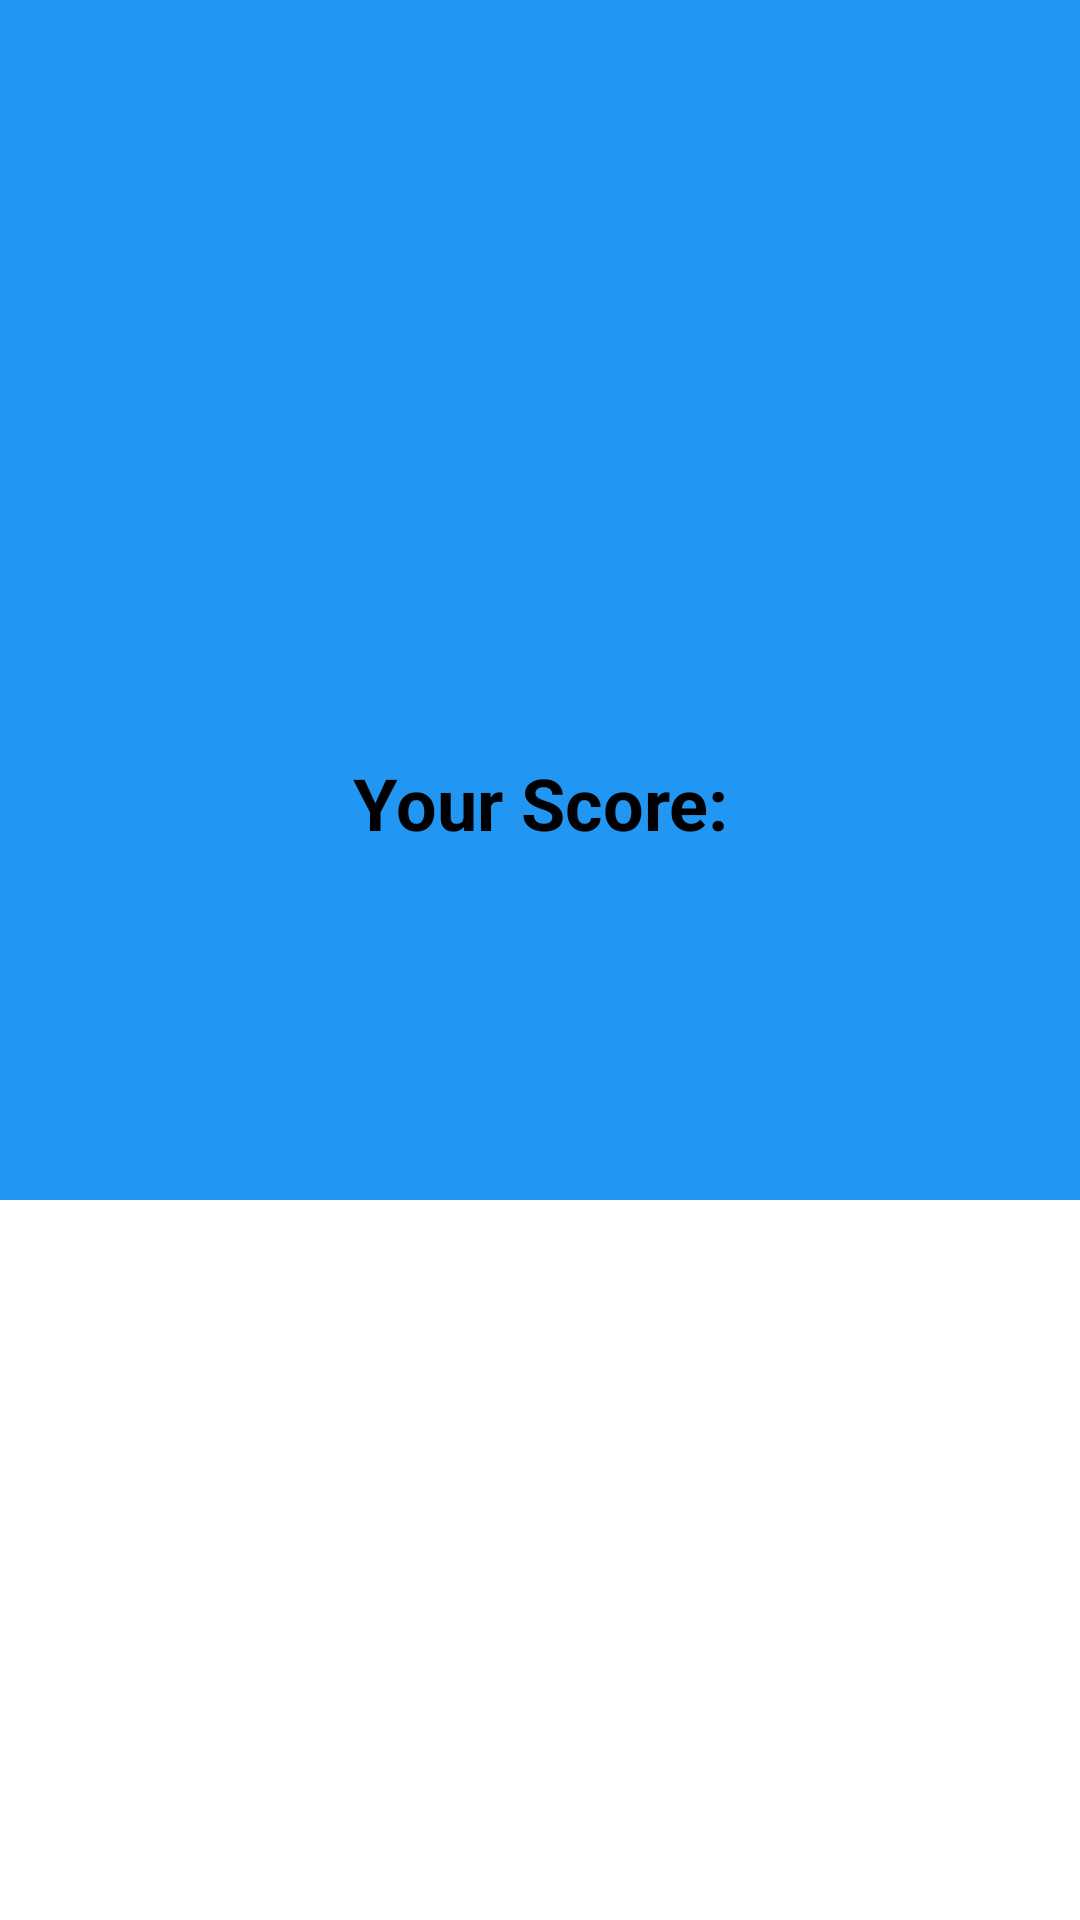

Here is an Android app screen rendered from its layout file. Give the layout XML and the strings, colors and styles it references.
<!-- AndroidManifest.xml: application theme Theme.QuizHub -->
<!-- res/layout/activity_result.xml -->
<?xml version="1.0" encoding="utf-8"?>
<ScrollView xmlns:android="http://schemas.android.com/apk/res/android"
    xmlns:app="http://schemas.android.com/apk/res-auto"
    xmlns:tools="http://schemas.android.com/tools"
    android:id="@+id/main"
    android:layout_width="match_parent"
    android:layout_height="match_parent"
    android:background="@color/white"
    tools:context=".activities.ResultActivity">

    <androidx.constraintlayout.widget.ConstraintLayout
        android:layout_width="match_parent"
        android:layout_height="match_parent"
        android:background="@color/white">

        <LinearLayout
            android:id="@+id/linearLayout"
            android:layout_width="match_parent"
            android:layout_height="400dp"
            android:background="#2196F3"
            android:gravity="center"
            android:orientation="vertical"
            app:layout_constraintEnd_toEndOf="parent"
            app:layout_constraintStart_toStartOf="parent"
            app:layout_constraintTop_toTopOf="parent">

            <ImageView
                android:layout_width="200dp"
                android:layout_height="200dp"
                android:src="@drawable/medal" />

            <TextView
                android:id="@+id/tvResult"
                android:layout_width="match_parent"
                android:layout_height="wrap_content"
                android:gravity="center"
                android:text="@string/your_score"
                android:textColor="@color/black"
                android:textSize="24sp"
                android:textStyle="bold" />

            <TextView
                android:id="@+id/tvPositive"
                android:layout_width="match_parent"
                android:layout_height="wrap_content"
                android:gravity="center"
                android:textColor="@color/black"
                android:textSize="24sp"
                android:textStyle="bold|italic" />

            <TextView
                android:id="@+id/tvNegative"
                android:layout_width="match_parent"
                android:layout_height="wrap_content"
                android:gravity="center"
                android:textColor="#DB1515"
                android:textSize="24sp"
                android:textStyle="bold|italic" />
        </LinearLayout>

        
        
        
        
        
        
        
        
        

        <androidx.recyclerview.widget.RecyclerView
            android:id="@+id/resultRecycler"
            android:layout_width="match_parent"
            android:layout_height="wrap_content"
            app:layout_constraintBottom_toBottomOf="parent"
            app:layout_constraintEnd_toEndOf="parent"
            app:layout_constraintStart_toStartOf="parent"
            app:layout_constraintTop_toBottomOf="@+id/linearLayout" />
    </androidx.constraintlayout.widget.ConstraintLayout>

</ScrollView>
<!-- resources referenced by this layout -->
<resources>
  <color name="black">#FF000000</color>
  <color name="white">#FFFFFFFF</color>
  <string name="your_score">Your Score:</string>
  <style name="Theme.QuizHub" parent="Base.Theme.QuizHub">
  
          <item name="android:statusBarColor">#2196F3</item>
          <item name="windowActionBar">false</item>
          <item name="windowNoTitle">true</item>
      </style>
  <style name="Base.Theme.QuizHub" parent="Theme.MaterialComponents.Light.DarkActionBar">
          
          
      </style>
</resources>
